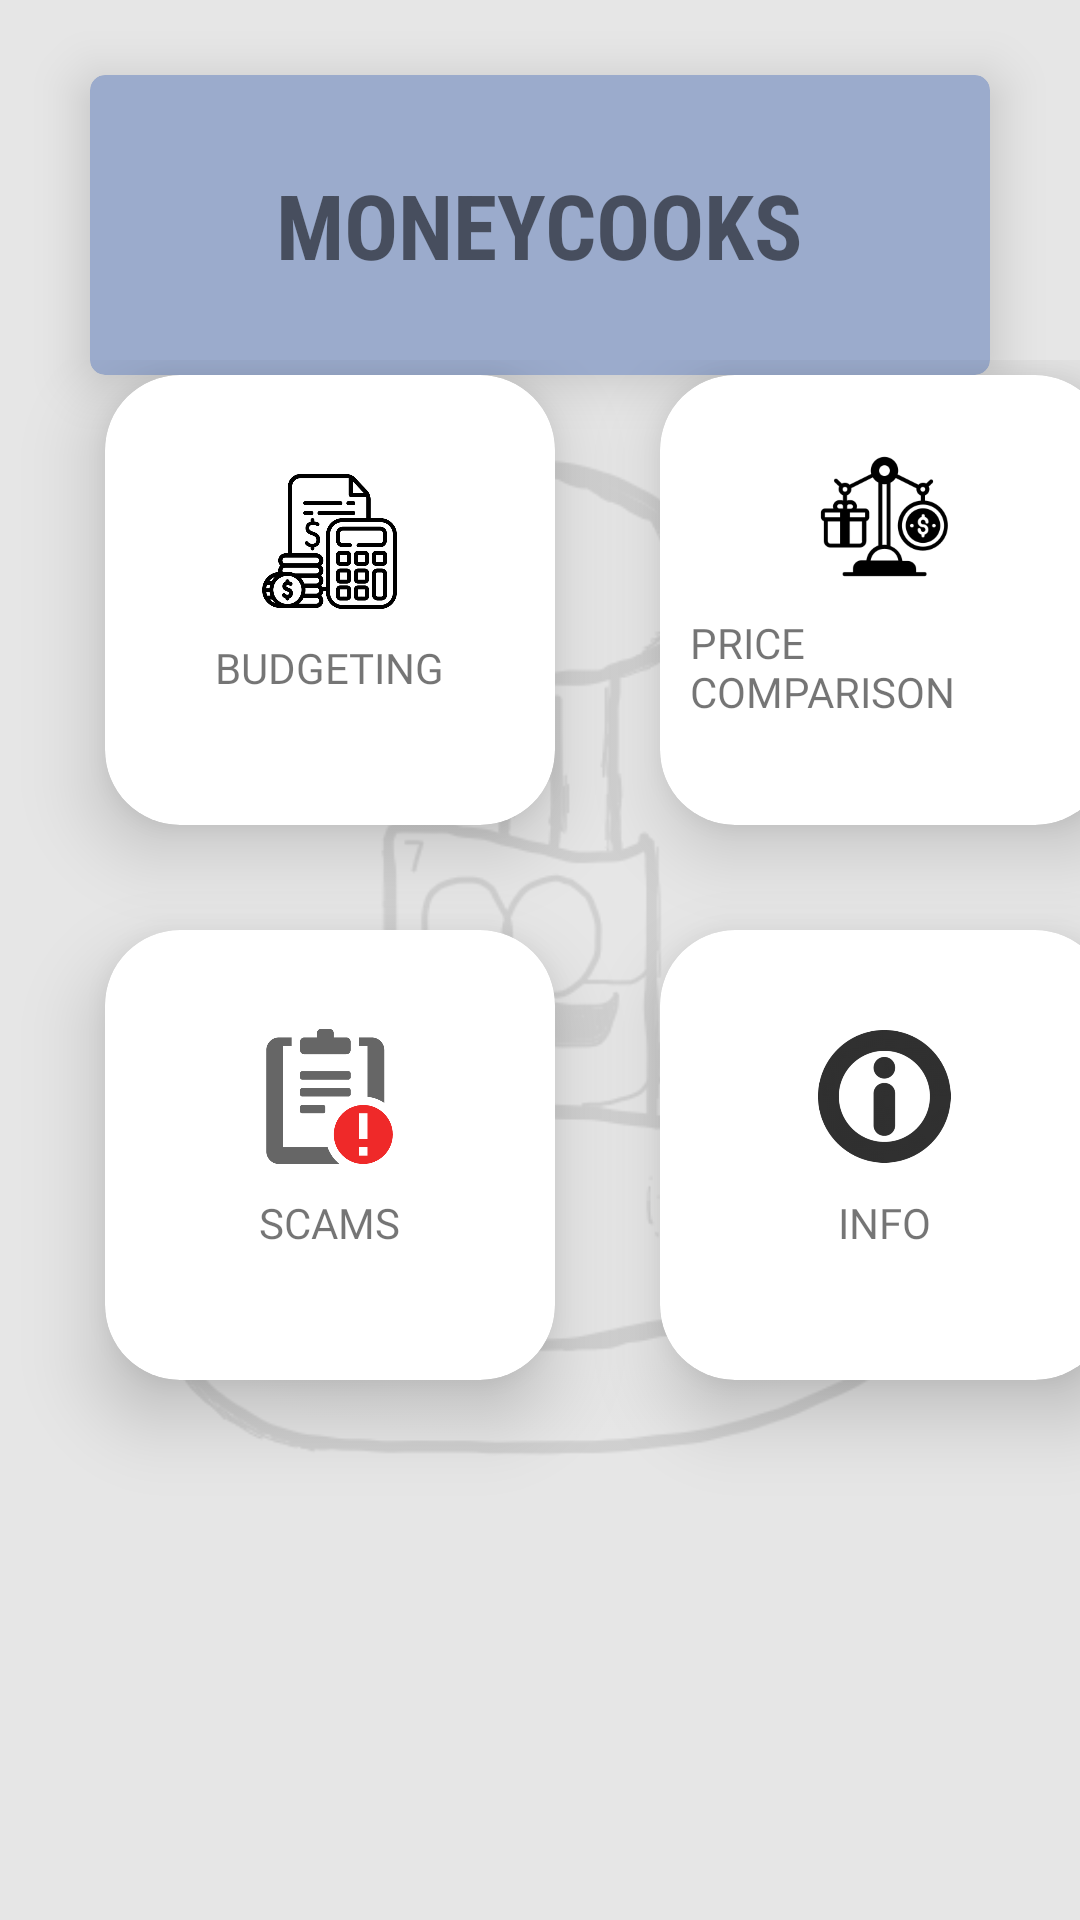

Produce the Android XML layout that renders to this screen, including the resource entries it uses.
<!-- AndroidManifest.xml: application theme Theme.MoneyCooks -->
<!-- res/layout/activity_main.xml -->
<?xml version="1.0" encoding="utf-8"?>
<RelativeLayout xmlns:android="http://schemas.android.com/apk/res/android"
    xmlns:app="http://schemas.android.com/apk/res-auto"
    xmlns:tools="http://schemas.android.com/tools"
    android:layout_width="match_parent"
    android:layout_height="match_parent"
    android:background="#e6e6e6"
    tools:context=".MainActivity">

    <ImageView
        android:layout_width="match_parent"
        android:layout_height="match_parent"
        android:src="@drawable/moneycooks_icon"
        android:alpha="0.1">
    </ImageView>

    <LinearLayout
        android:layout_width="match_parent"
        android:layout_height="150dp"
        android:layout_gravity="center_horizontal"
        android:gravity="center">

        <androidx.cardview.widget.CardView
            android:layout_width="300dp"
            android:layout_height="100dp"
            android:backgroundTint="#9babcc"
            app:cardCornerRadius="5dp"
            app:cardElevation="10dp">

            <LinearLayout
                android:layout_width="wrap_content"
                android:layout_height="match_parent"
                android:layout_gravity="center_horizontal"
                android:gravity="center">

                <TextView
                    android:layout_width="wrap_content"
                    android:layout_height="wrap_content"
                    android:layout_margin="10dp"
                    android:fontFamily="sans-serif-condensed"
                    android:text="MONEYCOOKS"
                    android:textSize="30dp"
                    android:textStyle="bold">
                </TextView>
            </LinearLayout>
        </androidx.cardview.widget.CardView>
    </LinearLayout>

    <GridLayout
        android:layout_width="match_parent"
        android:layout_height="400dp"
        android:rowCount="2"
        android:columnCount="2"
        android:layout_alignParentStart="true"
        android:layout_centerVertical="true">

        <androidx.cardview.widget.CardView
            android:id="@+id/budgeting"
            android:layout_width="150dp"
            android:layout_height="150dp"
            android:layout_marginStart="35dp"
            android:layout_marginTop="5dp"
            app:cardCornerRadius="25dp"
            app:cardElevation="15dp">

            <LinearLayout
                android:layout_width="wrap_content"
                android:layout_height="wrap_content"
                android:orientation="vertical"
                android:gravity="center"
                android:layout_gravity="center_horizontal|center_vertical">

                <ImageView
                    android:layout_width="45dp"
                    android:layout_height="45dp"
                    android:src="@drawable/budget_icon">
                </ImageView>

                <TextView
                    android:layout_width="wrap_content"
                    android:layout_height="wrap_content"
                    android:layout_margin="10dp"
                    android:fontFamily="@font/basic"
                    android:text="BUDGETING">
                </TextView>
            </LinearLayout>
        </androidx.cardview.widget.CardView>

        <androidx.cardview.widget.CardView
            android:id="@+id/pricecomparison"
            android:layout_width="150dp"
            android:layout_height="150dp"
            android:layout_marginStart="35dp"
            android:layout_marginTop="5dp"
            app:cardCornerRadius="25dp"
            app:cardElevation="15dp">

            <LinearLayout
                android:layout_width="wrap_content"
                android:layout_height="wrap_content"
                android:orientation="vertical"
                android:gravity="center"
                android:layout_gravity="center_horizontal|center_vertical">

                <ImageView
                    android:layout_width="45dp"
                    android:layout_height="45dp"
                    android:src="@drawable/price_comaprison_icon">
                </ImageView>

                <TextView
                    android:layout_width="wrap_content"
                    android:layout_height="wrap_content"
                    android:layout_margin="10dp"
                    android:fontFamily="@font/basic"
                    android:text="PRICE COMPARISON">
                </TextView>
            </LinearLayout>
        </androidx.cardview.widget.CardView>

        <androidx.cardview.widget.CardView
            android:id="@+id/scams"
            android:layout_width="150dp"
            android:layout_height="150dp"
            android:layout_marginStart="35dp"
            android:layout_marginTop="35dp"
            app:cardCornerRadius="25dp"
            app:cardElevation="15dp">

            <LinearLayout
                android:layout_width="wrap_content"
                android:layout_height="wrap_content"
                android:orientation="vertical"
                android:gravity="center"
                android:layout_gravity="center_horizontal|center_vertical">

                <ImageView
                    android:layout_width="45dp"
                    android:layout_height="45dp"
                    android:src="@drawable/scams_icon">
                </ImageView>

                <TextView
                    android:layout_width="wrap_content"
                    android:layout_height="wrap_content"
                    android:layout_margin="10dp"
                    android:fontFamily="@font/basic"
                    android:text="SCAMS">
                </TextView>
            </LinearLayout>
        </androidx.cardview.widget.CardView>

        <androidx.cardview.widget.CardView
            android:id="@+id/sales"
            android:layout_width="150dp"
            android:layout_height="150dp"
            android:layout_marginStart="35dp"
            android:layout_marginTop="35dp"
            app:cardCornerRadius="25dp"
            app:cardElevation="15dp">

            <LinearLayout
                android:layout_width="wrap_content"
                android:layout_height="wrap_content"
                android:orientation="vertical"
                android:gravity="center"
                android:layout_gravity="center_horizontal|center_vertical">

                <ImageView
                    android:layout_width="45dp"
                    android:layout_height="45dp"
                    android:src="@drawable/info_icon">
                </ImageView>

                <TextView
                    android:layout_width="wrap_content"
                    android:layout_height="wrap_content"
                    android:layout_margin="10dp"
                    android:fontFamily="@font/basic"
                    android:text="INFO">
                </TextView>
            </LinearLayout>
        </androidx.cardview.widget.CardView>
    </GridLayout>
</RelativeLayout>
<!-- resources referenced by this layout -->
<resources>
  <!-- drawable budget_icon: png bitmap (drawable, 25002 bytes) -->
  <!-- drawable info_icon: png bitmap (drawable, 68337 bytes) -->
  <!-- drawable moneycooks_icon: png bitmap (drawable, 55397 bytes) -->
  <!-- drawable price_comaprison_icon: png bitmap (drawable, 48718 bytes) -->
  <!-- drawable scams_icon: png bitmap (drawable, 16243 bytes) -->
  <style name="Theme.MoneyCooks" parent="Theme.AppCompat.Light.DarkActionBar">
          
          <item name="colorPrimary">#7386bf</item>
          <item name="colorPrimaryDark">#c4bc86</item>
          <item name="colorAccent">@color/teal_200</item>
          
      </style>
  <color name="teal_200">#FF03DAC5</color>
</resources>
